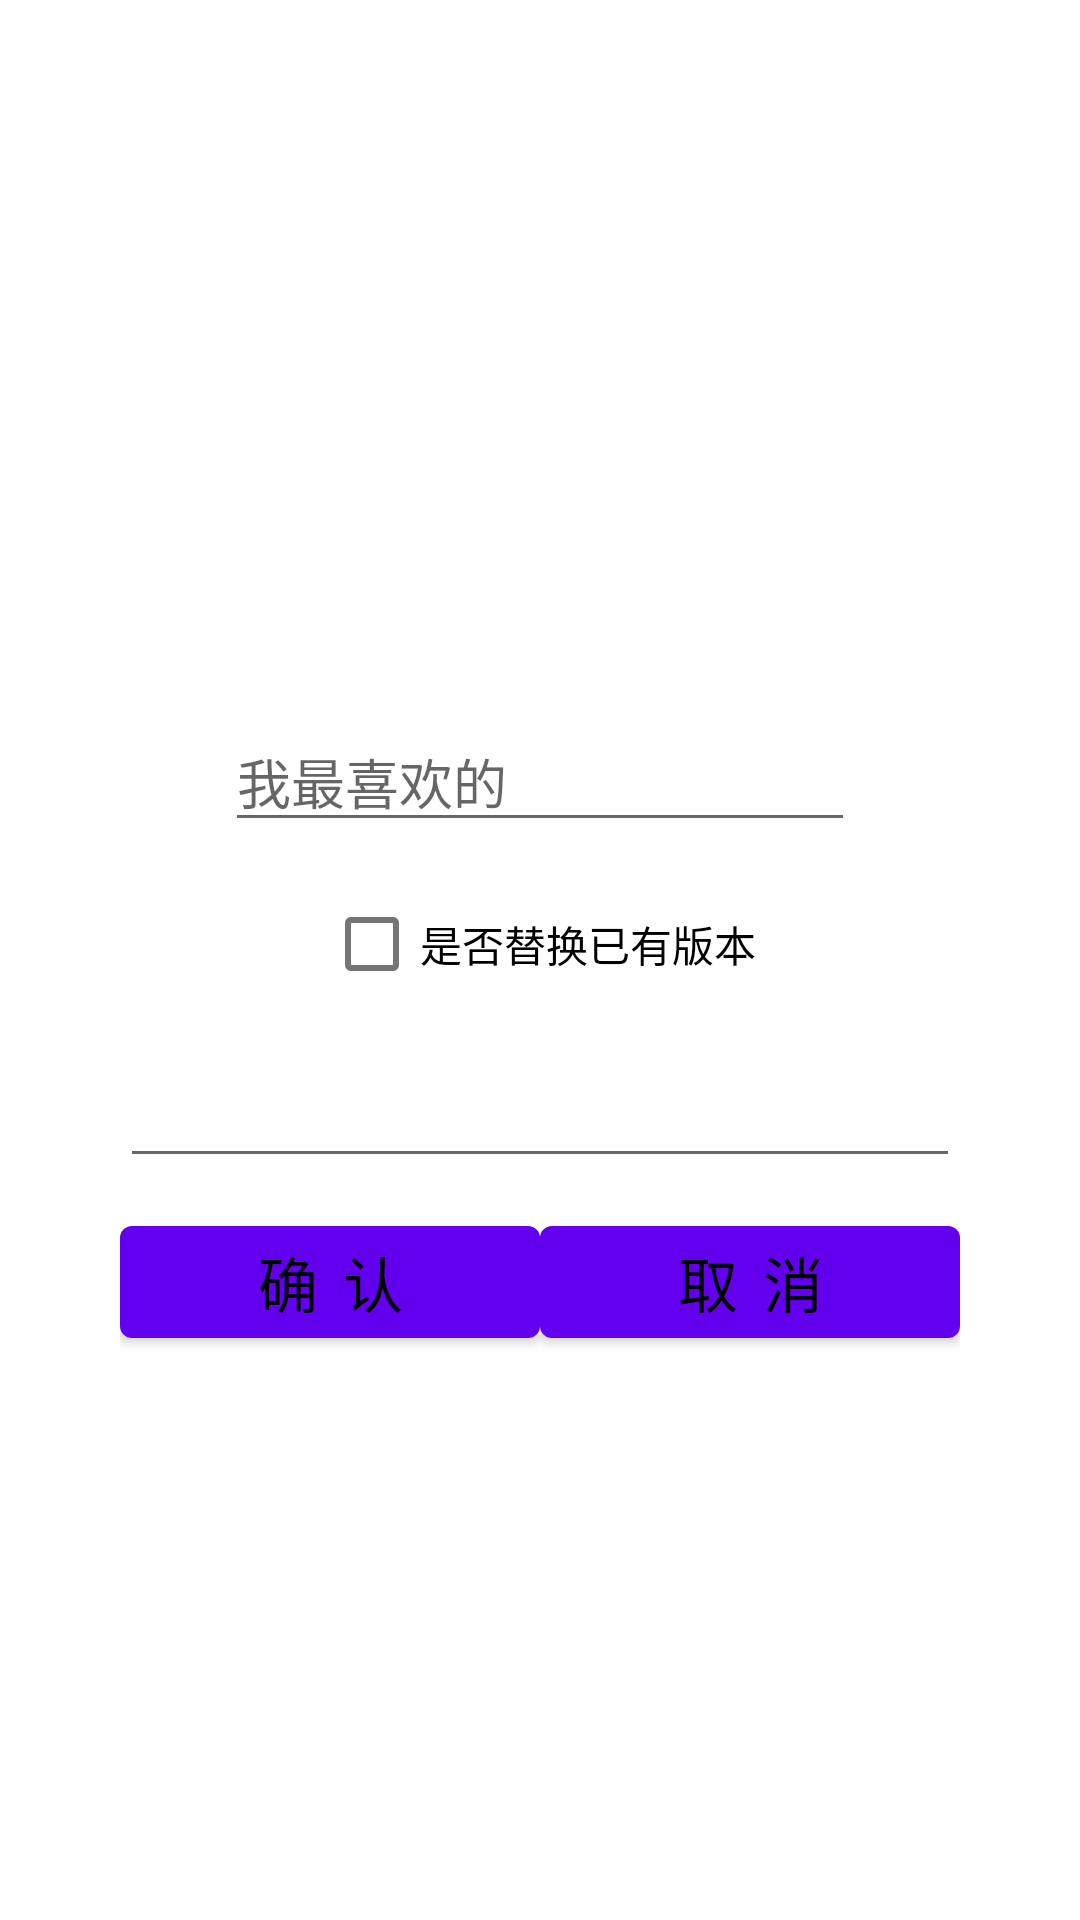

Here is an Android app screen rendered from its layout file. Give the layout XML and the strings, colors and styles it references.
<!-- AndroidManifest.xml: fallback theme Theme.MaterialComponents.DayNight.NoActionBar -->
<!-- res/layout/dialog_setting_version.xml -->
<?xml version="1.0" encoding="utf-8"?>
<FrameLayout xmlns:android="http://schemas.android.com/apk/res/android"
    android:layout_width="fill_parent"
    android:layout_height="fill_parent"
    android:padding="40dp" >

    <ScrollView
        android:layout_width="fill_parent"
        android:layout_height="fill_parent" >

        <LinearLayout
            android:layout_width="fill_parent"
            android:layout_height="fill_parent"
            android:layout_gravity="center"
            android:gravity="center"
            android:orientation="vertical" >

            <TextView
                android:layout_width="wrap_content"
                android:layout_height="wrap_content"
                android:layout_marginTop="10dp"
                android:text="@string/dialog_version_title"
                android:textColor="#FFFFFF"
                android:textSize="20dp" />

            <EditText
                android:id="@+id/dialog_et_input_version"
                android:layout_width="wrap_content"
                android:layout_height="wrap_content"
                android:layout_marginTop="10dp"
                android:ems="10"
                android:hint="我最喜欢的"
                android:inputType="textPassword" />

            <CheckBox
                android:id="@+id/checkBox1"
                android:layout_width="wrap_content"
                android:layout_height="wrap_content"
                android:layout_marginTop="10dp"
                android:gravity="center"
                android:text="是否替换已有版本" />

            <RelativeLayout
                android:id="@+id/setting_version_parent"
                android:layout_width="fill_parent"
                android:layout_height="wrap_content"
                android:layout_marginTop="10dp"
                android:layout_weight="1" >

                <EditText
                    android:id="@+id/setting_et_version_name"
                    android:layout_width="fill_parent"
                    android:layout_height="wrap_content"
                    android:ems="10"
                    android:paddingLeft="10dp"
                    android:textSize="20sp" >
                </EditText>

                <ImageButton
                    android:id="@+id/setting_ib_version"
                    android:layout_width="40dp"
                    android:layout_height="40dp"
                    android:layout_alignRight="@+id/setting_et_version_name"
                    android:background="@drawable/account_setting_spinner_select" />
            </RelativeLayout>

            <LinearLayout
                android:layout_width="match_parent"
                android:layout_height="wrap_content"
                android:layout_marginTop="10dp"
                android:gravity="center"
                android:orientation="horizontal" >

                <Button
                    android:id="@+id/dialog_btn_confirm_save"
                    style="@style/dialog_btn_style"
                    android:text="@string/main_btn_confirm" />

                <Button
                    android:id="@+id/dialog_btn_cancel_save"
                    style="@style/dialog_btn_style"
                    android:text="@string/main_btn_cancel" />
            </LinearLayout>
        </LinearLayout>
    </ScrollView>

</FrameLayout>
<!-- resources referenced by this layout -->
<resources>
  <string name="dialog_version_title">请输入当前设置的名称</string>
  <string name="main_btn_cancel">取  消</string>
  <string name="main_btn_confirm">确  认</string>
  <style name="dialog_btn_style">
          <item name="android:layout_width">wrap_content</item>
          <item name="android:layout_height">wrap_content</item>
          <item name="android:layout_weight">1</item>
          <item name="android:textColor">#000000</item>
          <item name="android:textSize">20sp</item>
      </style>
</resources>
